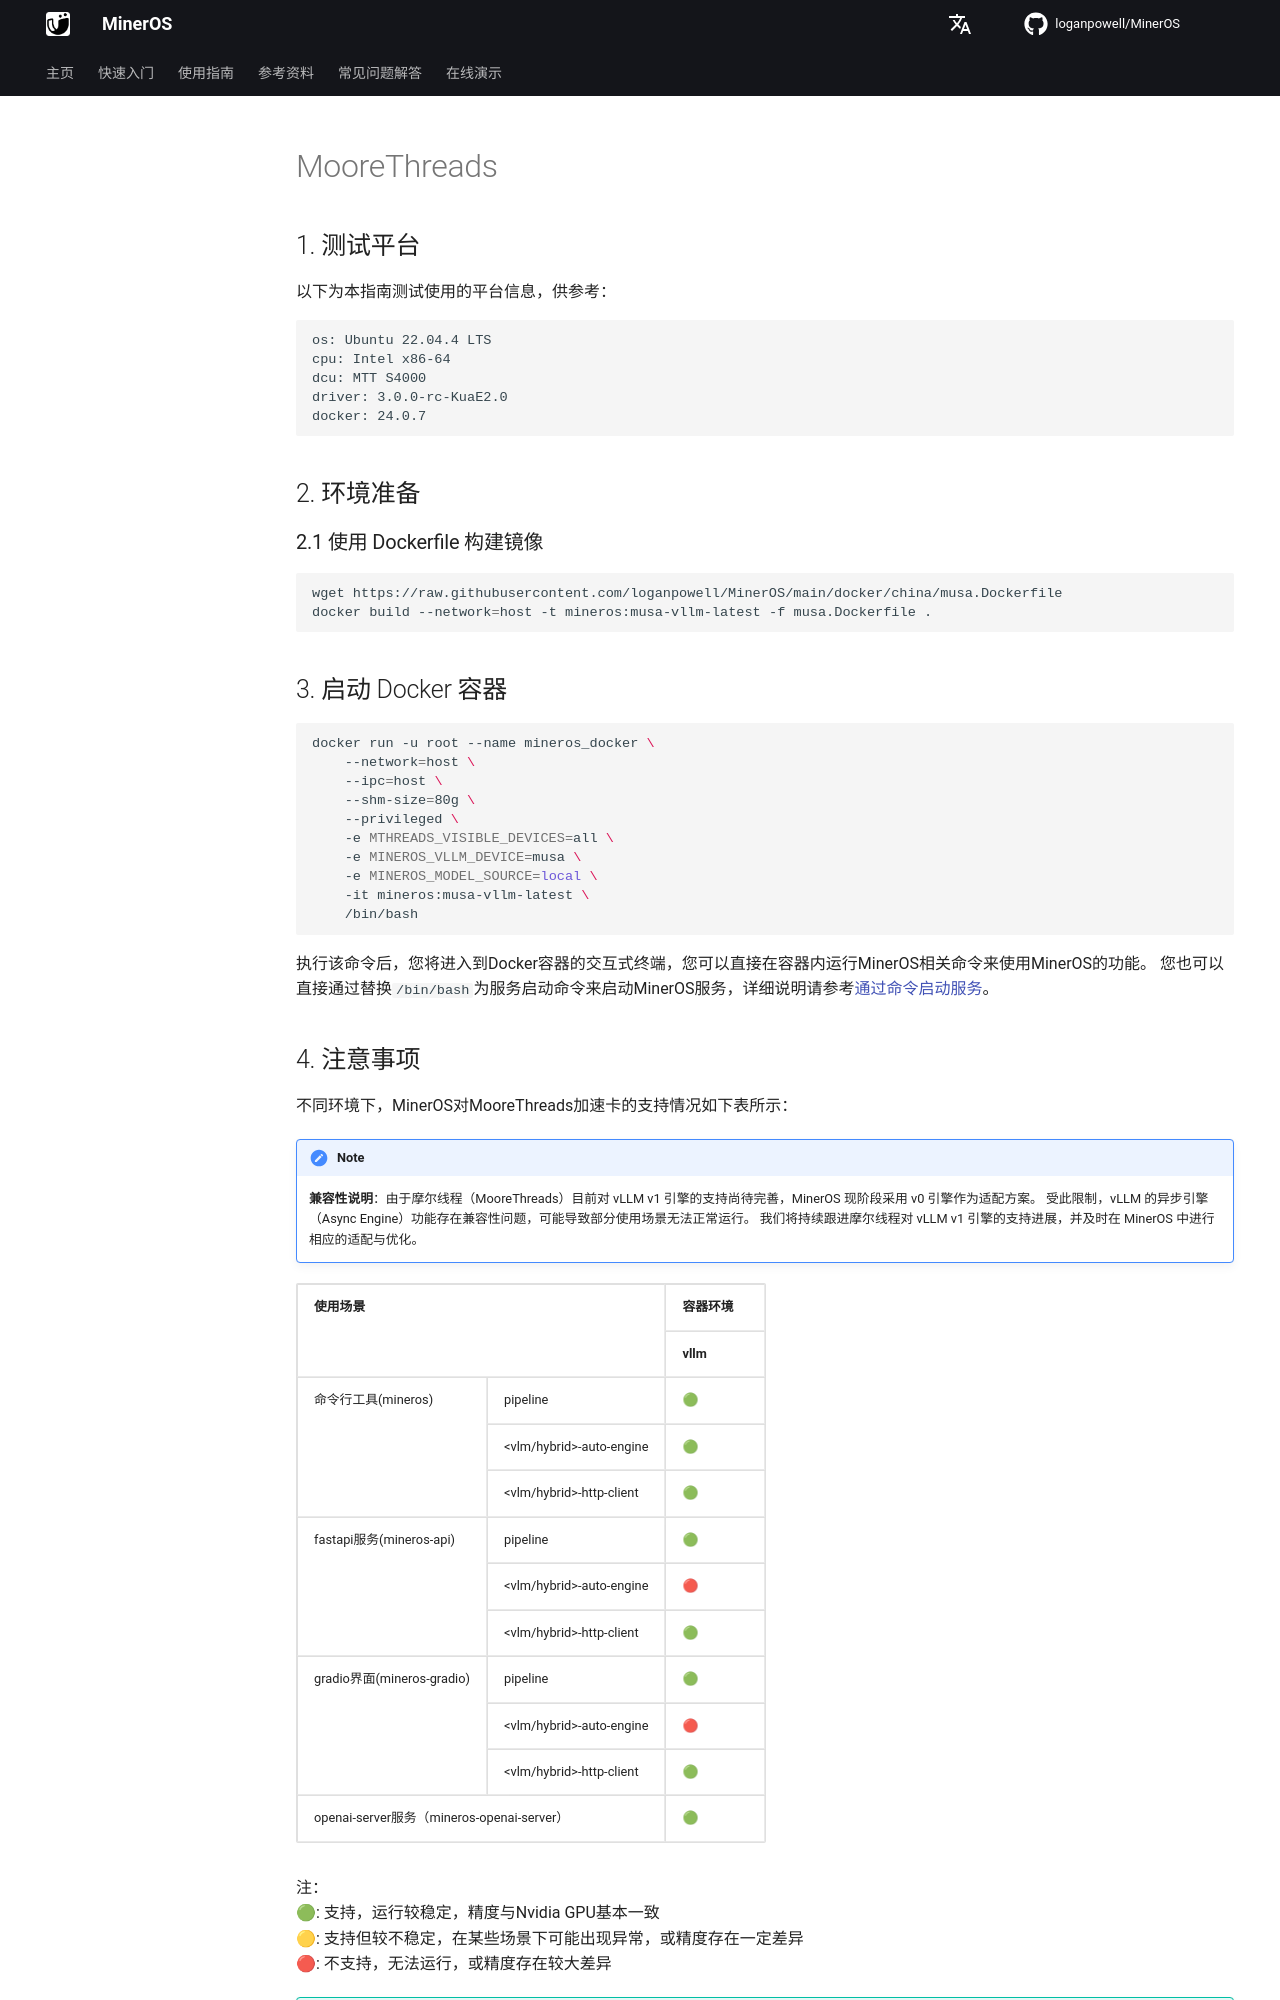

repository: loganpowell/MinerOS · page: zh/usage/acceleration_cards/MooreThreads/index.html · generator: mkdocs

## 1. 测试平台
以下为本指南测试使用的平台信息，供参考：
```
os: Ubuntu 22.04.4 LTS  
cpu: Intel x86-64
dcu: MTT S4000
driver: 3.0.0-rc-KuaE2.0
docker: 24.0.7
```

## 2. 环境准备

### 2.1 使用 Dockerfile 构建镜像

```bash
wget https://raw.githubusercontent.com/loganpowell/MinerOS/main/docker/china/musa.Dockerfile
docker build --network=host -t mineros:musa-vllm-latest -f musa.Dockerfile .
```


## 3. 启动 Docker 容器

```bash
docker run -u root --name mineros_docker \
    --network=host \
    --ipc=host \
    --shm-size=80g \
    --privileged \
    -e MTHREADS_VISIBLE_DEVICES=all \
    -e MINEROS_VLLM_DEVICE=musa \
    -e MINEROS_MODEL_SOURCE=local \
    -it mineros:musa-vllm-latest \
    /bin/bash
```

执行该命令后，您将进入到Docker容器的交互式终端，您可以直接在容器内运行MinerOS相关命令来使用MinerOS的功能。
您也可以直接通过替换`/bin/bash`为服务启动命令来启动MinerOS服务，详细说明请参考[通过命令启动服务](https://loganpowell.github.io/MinerOS/zh/usage/quick_usage/#apiwebuihttp-clientserver)。
